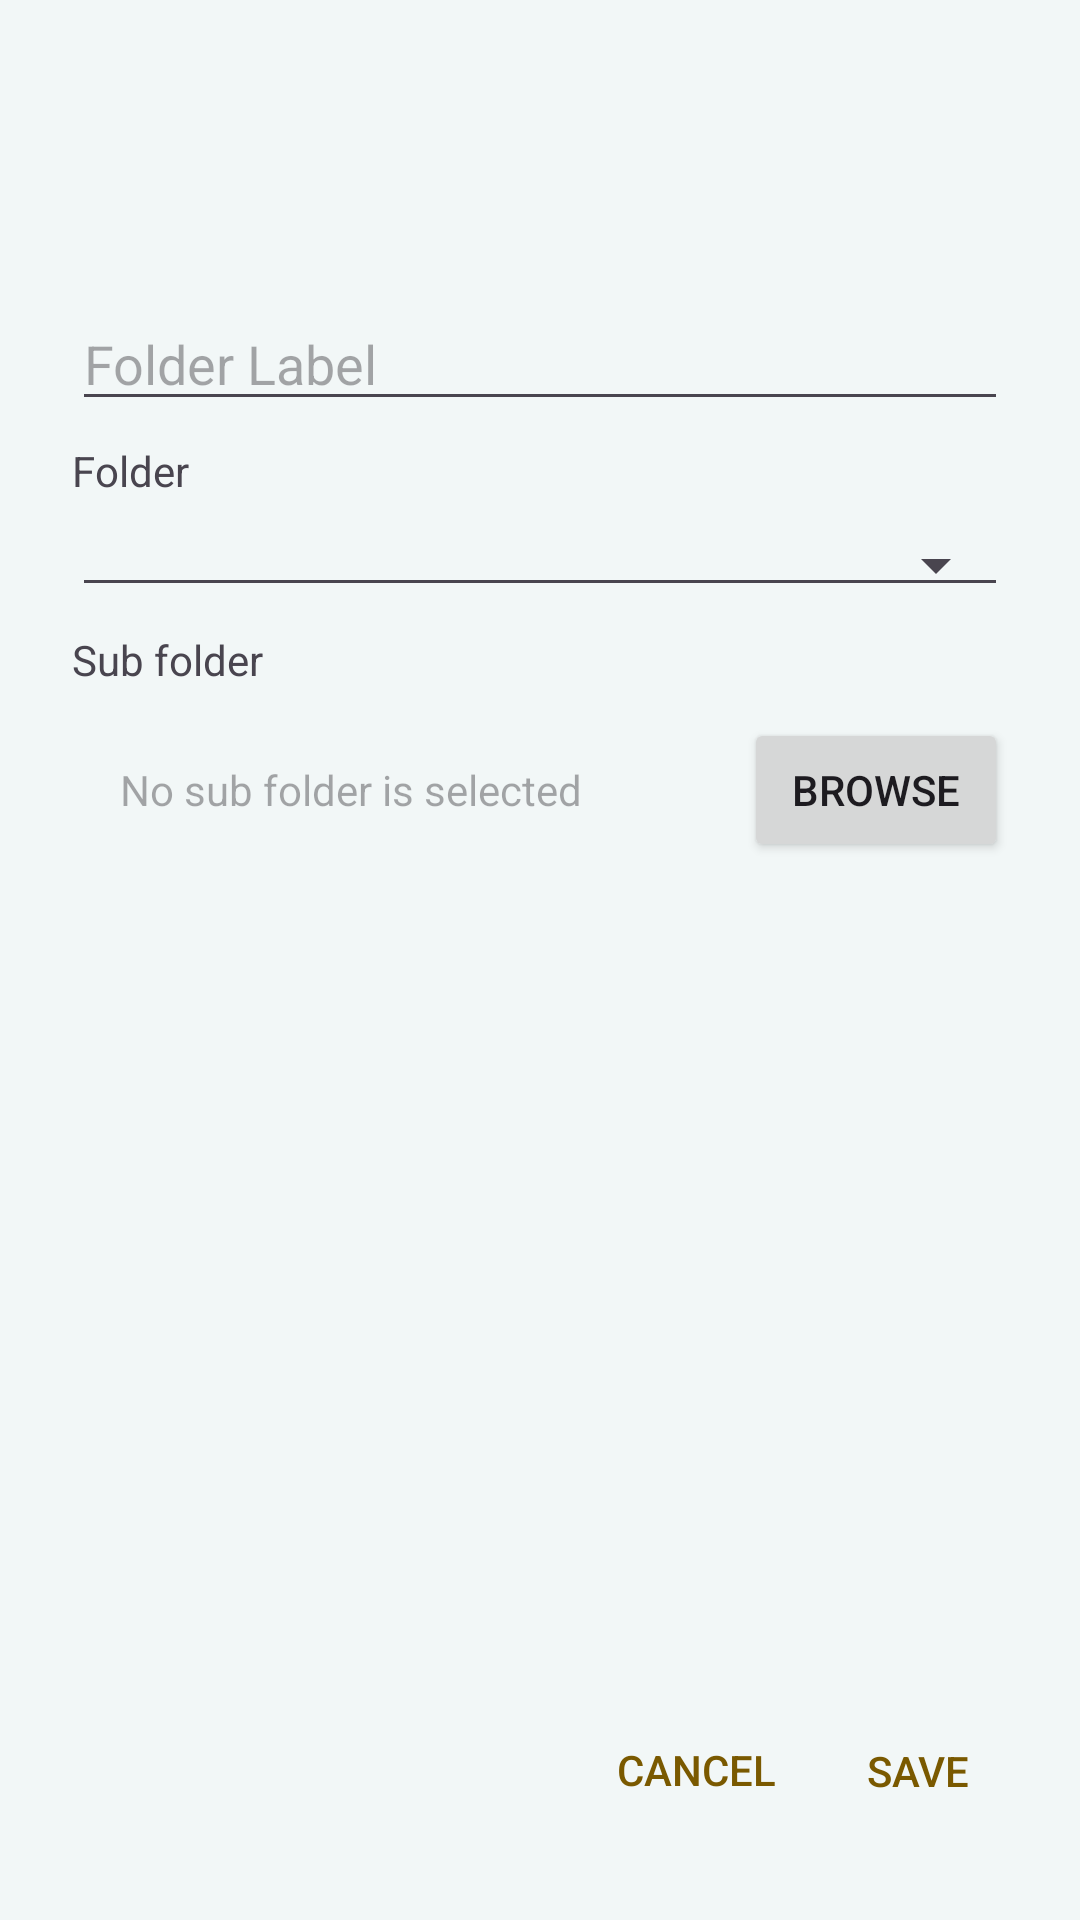

This screen was rendered from an Android layout file. Write that file and the resources it references.
<!-- AndroidManifest.xml: application theme Theme.Syncthing -->
<!-- res/layout/activity_share.xml -->
<?xml version="1.0" encoding="utf-8"?>
<ScrollView xmlns:android="http://schemas.android.com/apk/res/android"
    xmlns:app="http://schemas.android.com/apk/res-auto"
    xmlns:tools="http://schemas.android.com/tools"
    android:id="@+id/drawer_layout"
    android:layout_width="match_parent"
    android:layout_height="match_parent"
    android:fillViewport="true"
    android:orientation="vertical"
    android:background="@color/background"
    tools:context=".activities.ShareActivity">

    <LinearLayout
        android:layout_width="match_parent"
        android:layout_height="wrap_content"
        android:orientation="vertical"
        android:background="@color/background">

        <include layout="@layout/widget_toolbar" />

        <androidx.constraintlayout.widget.ConstraintLayout
            android:layout_width="match_parent"
            android:layout_height="match_parent"
            android:orientation="vertical"
            android:paddingBottom="8dp"
            android:paddingLeft="@dimen/abc_action_bar_content_inset_material"
            android:paddingRight="@dimen/abc_action_bar_content_inset_material"
            android:paddingTop="8dp">

            <TextView
                android:id="@+id/namesTitle"
                android:layout_width="wrap_content"
                android:layout_height="wrap_content"
                android:layout_marginStart="8dp"
                android:layout_marginTop="8dp"
                app:layout_constraintLeft_toLeftOf="parent"
                app:layout_constraintTop_toTopOf="parent" />

            <EditText
                android:id="@+id/name"
                android:layout_width="0dp"
                android:layout_height="wrap_content"
                android:layout_marginBottom="8dp"
                android:layout_marginEnd="8dp"
                android:layout_marginStart="8dp"
                android:layout_marginTop="8dp"
                android:ems="10"
                android:hint="@string/folder_label"
                android:inputType="text|textMultiLine"
                android:importantForAutofill="no"
                app:layout_constraintBottom_toTopOf="@+id/folders"
                app:layout_constraintHorizontal_bias="0.0"
                app:layout_constraintLeft_toLeftOf="parent"
                app:layout_constraintRight_toRightOf="parent"
                app:layout_constraintTop_toBottomOf="@+id/namesTitle"
                app:layout_constraintVertical_bias="0.0" />

            <TextView
                android:id="@+id/folder_title"
                android:layout_width="wrap_content"
                android:layout_height="wrap_content"
                android:layout_marginStart="8dp"
                android:layout_marginTop="7dp"
                android:text="@string/folder_title"
                app:layout_constraintLeft_toLeftOf="parent"
                app:layout_constraintTop_toBottomOf="@+id/name" />

            <Spinner
                android:id="@+id/folders"
                android:layout_width="0dp"
                android:layout_height="wrap_content"
                android:layout_marginEnd="8dp"
                android:layout_marginStart="8dp"
                android:layout_marginTop="8dp"
                app:layout_constraintLeft_toLeftOf="parent"
                app:layout_constraintRight_toRightOf="parent"
                app:layout_constraintTop_toBottomOf="@+id/folder_title" />

            <Button
                android:id="@+id/share_button"
                android:layout_width="wrap_content"
                android:layout_height="wrap_content"
                android:layout_marginBottom="8dp"
                android:layout_marginEnd="8dp"
                android:layout_marginTop="8dp"
                android:background="?attr/selectableItemBackground"
                android:minWidth="60dip"
                android:text="@string/save_title"
                android:textColor="@color/accent"
                android:textSize="14sp"
                app:layout_constraintBottom_toBottomOf="parent"
                app:layout_constraintRight_toRightOf="parent"
                app:layout_constraintTop_toBottomOf="@+id/browse_button"
                app:layout_constraintVertical_bias="0.965" />

            <Button
                android:id="@+id/cancel_button"
                android:layout_width="wrap_content"
                android:layout_height="wrap_content"
                android:layout_marginBottom="8dp"
                android:layout_marginEnd="8dp"
                android:layout_marginStart="8dp"
                android:layout_marginTop="8dp"
                android:background="?attr/selectableItemBackground"
                android:minWidth="50dip"
                android:text="@string/cancel_title"
                android:textColor="@color/accent"
                app:layout_constraintBottom_toBottomOf="parent"
                app:layout_constraintHorizontal_bias="0.951"
                app:layout_constraintLeft_toLeftOf="parent"
                app:layout_constraintRight_toLeftOf="@+id/share_button"
                app:layout_constraintTop_toBottomOf="@+id/sub_directory_Textview"
                app:layout_constraintVertical_bias="0.964" />

            <TextView
                android:id="@+id/sub_folder_title"
                android:layout_width="wrap_content"
                android:layout_height="wrap_content"
                android:layout_marginStart="8dp"
                android:layout_marginTop="8dp"
                android:text="@string/sub_folder"
                app:layout_constraintLeft_toLeftOf="parent"
                app:layout_constraintTop_toBottomOf="@+id/folders" />

            <TextView
                android:id="@+id/sub_directory_Textview"
                style="@style/Widget.Syncthing.TextView.Label.Details"
                android:layout_width="0dp"
                android:layout_height="wrap_content"
                android:layout_marginStart="8dp"
                android:layout_marginTop="6dp"
                app:drawableLeftCompat="@drawable/baseline_folder_24"
                app:drawableStartCompat="@drawable/baseline_folder_24"
                android:focusable="true"
                android:hint="@string/no_sub_folder_is_selected"
                app:layout_constraintHorizontal_bias="0.0"
                app:layout_constraintLeft_toLeftOf="parent"
                app:layout_constraintRight_toLeftOf="@+id/browse_button"
                app:layout_constraintTop_toBottomOf="@+id/sub_folder_title" />

            <Button
                android:id="@+id/browse_button"
                android:layout_width="88dp"
                android:layout_height="48dp"
                android:layout_marginEnd="8dp"
                android:text="@string/browse"
                app:layout_constraintBottom_toBottomOf="@+id/sub_directory_Textview"
                app:layout_constraintRight_toRightOf="parent"
                app:layout_constraintTop_toTopOf="@+id/sub_directory_Textview" />

        </androidx.constraintlayout.widget.ConstraintLayout>
    </LinearLayout>
</ScrollView>
<!-- res/layout/widget_toolbar.xml (included above) -->
<?xml version="1.0" encoding="utf-8"?>
<androidx.appcompat.widget.Toolbar
    xmlns:android="http://schemas.android.com/apk/res/android"
    xmlns:app="http://schemas.android.com/apk/res-auto"
    xmlns:tools="http://schemas.android.com/tools"
    android:id="@+id/toolbar"
    android:layout_width="match_parent"
    android:layout_height="?attr/actionBarSize"
    android:minHeight="?attr/actionBarSize"
    android:background="@color/surface"
    android:elevation="0dp"
    app:titleMarginStart="8dp"
    app:titleTextColor="@color/on_surface"
    app:subtitleTextColor="@color/on_surface_variant"
    android:theme="@style/ThemeOverlay.Syncthing.Toolbar"
    android:popupTheme="@style/ThemeOverlay.AppCompat.Light" >

    
    <RelativeLayout
        android:id="@+id/topRel1"
        android:layout_width="wrap_content"
        android:layout_height="wrap_content"
        android:layout_centerVertical="true"
        android:gravity="center_vertical">

        <androidx.appcompat.widget.AppCompatRadioButton
            android:id="@+id/btnActive"
            style="@style/Widget.Syncthing.StatePill"
            android:drawableStart="@drawable/status_dot_active"
            android:text="@string/state_synced" />

        <androidx.appcompat.widget.AppCompatRadioButton
            android:id="@+id/btnStarting"
            style="@style/Widget.Syncthing.StatePill"
            android:drawableStart="@drawable/status_dot_starting"
            android:text="@string/state_starting" />

        <androidx.appcompat.widget.AppCompatRadioButton
            android:id="@+id/btnDisabled"
            style="@style/Widget.Syncthing.StatePill"
            android:drawableStart="@drawable/status_dot_stopped"
            android:text="@string/state_stopped" />

    </RelativeLayout>

    <RelativeLayout
        android:id="@+id/topRelTotalSyncProgress"
        android:layout_width="34dp"
        android:layout_height="match_parent"
        android:layout_toEndOf="@+id/topRel1"
        android:visibility="gone" >

        <ProgressBar
            android:id="@+id/pbTotalSyncComplete"
            style="?android:attr/progressBarStyleHorizontal"
            android:background="@drawable/circular_shape"
            android:ellipsize="end"
            android:indeterminate="false"
            android:layout_width="match_parent"
            android:layout_height="match_parent"
            android:max="100"
            android:progress="0"
            android:progressDrawable="@drawable/circular_progress_bar" />

        <TextView
            android:id="@+id/tvTotalSyncComplete"
            android:background="#00000000"
            android:color="@color/on_surface"
            android:layout_centerVertical="true"
            android:gravity="center"
            android:layout_alignStart="@id/pbTotalSyncComplete"
            android:layout_alignTop="@id/pbTotalSyncComplete"
            android:layout_alignEnd="@id/pbTotalSyncComplete"
            android:layout_alignBottom="@id/pbTotalSyncComplete"
            android:layout_width="match_parent"
            android:layout_height="match_parent"
            android:text="@null"
            android:textSize="11sp"
            android:textStyle="bold"
            tools:ignore="SmallSp" />
    </RelativeLayout>

</androidx.appcompat.widget.Toolbar>
<!-- resources referenced by this layout -->
<resources>
  <color name="accent">#7A5900</color>
  <color name="background">#F2F7F7</color>
  <color name="on_surface">#191C1C</color>
  <color name="on_surface_variant">#3F4949</color>
  <color name="surface">#F2F7F7</color>
  <string name="browse">Browse</string>
  <string name="cancel_title">Cancel</string>
  <string name="folder_label">Folder Label</string>
  <string name="folder_title">Folder</string>
  <string name="no_sub_folder_is_selected">No sub folder is selected</string>
  <string name="save_title">Save</string>
  <string name="state_starting">Starting</string>
  <string name="state_stopped">Stopped</string>
  <string name="state_synced">Synced</string>
  <string name="sub_folder">Sub folder</string>
  <style name="Theme.Syncthing" parent="Theme.Syncthing.Base">
          
          <item name="alertDialogTheme">@style/Theme.Syncthing.Dialog</item>
      </style>
  <color name="primary">#00696B</color>
  <color name="divider">#1A3F4949</color>
  <color name="state_active">#2E7D32</color>
  <color name="state_starting">#F9A825</color>
  <color name="state_stopped">#9E9E9E</color>
  <dimen name="space_sm">8dp</dimen>
  <dimen name="space_md">12dp</dimen>
  <dimen name="space_xs">4dp</dimen>
  <style name="Theme.Syncthing.Base" parent="Theme.Syncthing.Base.Base" />
  <color name="surface_variant">#DAE5E5</color>
  <color name="on_primary">#FFFFFF</color>
  <color name="primary_container">#9CF1F3</color>
  <color name="on_primary_container">#002020</color>
  <color name="primary_dark">#004F50</color>
  <color name="secondary">#4A6364</color>
  <color name="on_secondary">#FFFFFF</color>
  <color name="secondary_container">#CCE8E9</color>
  <color name="on_secondary_container">#051F20</color>
  <color name="tertiary">#4B607C</color>
  <color name="on_tertiary">#FFFFFF</color>
  <color name="tertiary_container">#D3E4FF</color>
  <color name="on_tertiary_container">#061C35</color>
  <color name="error">#BA1A1A</color>
  <color name="on_error">#FFFFFF</color>
  <color name="error_container">#FFDAD6</color>
  <color name="on_error_container">#410002</color>
  <color name="on_background">#191C1C</color>
  <color name="outline">#6F7979</color>
  <color name="outline_variant">#C6D1D1</color>
  <color name="surface_container">#FFFFFF</color>
  <color name="surface_container_high">#E7EEEE</color>
  <color name="surface_container_low">#F7FBFB</color>
  <color name="surface_container_highest">#E1E9E9</color>
  <color name="surface_container_lowest">#FFFFFF</color>
  <color name="surface_inverse">#2E3131</color>
  <color name="on_surface_inverse">#EFF1F1</color>
  <style name="TextAppearance.Syncthing.ListItemSmall" parent="TextAppearance.AppCompat.Caption">
          <item name="android:textSize">12sp</item>
      </style>
  <style name="ShapeAppearance.Syncthing.Corner.ExtraSmall" parent="ShapeAppearance.Material3.Corner.ExtraSmall">
          <item name="cornerFamily">rounded</item>
          <item name="cornerSize">6dp</item>
      </style>
  <style name="ShapeAppearance.Syncthing.Corner.Small" parent="ShapeAppearance.Material3.Corner.Small">
          <item name="cornerFamily">rounded</item>
          <item name="cornerSize">12dp</item>
      </style>
  <style name="ShapeAppearance.Syncthing.Corner.Medium" parent="ShapeAppearance.Material3.Corner.Medium">
          <item name="cornerFamily">rounded</item>
          <item name="cornerSize">18dp</item>
      </style>
  <style name="ShapeAppearance.Syncthing.Corner.Large" parent="ShapeAppearance.Material3.Corner.Large">
          <item name="cornerFamily">rounded</item>
          <item name="cornerSize">28dp</item>
      </style>
  <style name="Widget.Syncthing.DrawerArrowToggle" parent="Widget.AppCompat.DrawerArrowToggle">
          <item name="spinBars">false</item>
          <item name="color">@color/on_surface</item>
      </style>
  <dimen name="list_item_spacing">10dp</dimen>
  <dimen name="card_corner_radius">28dp</dimen>
</resources>
